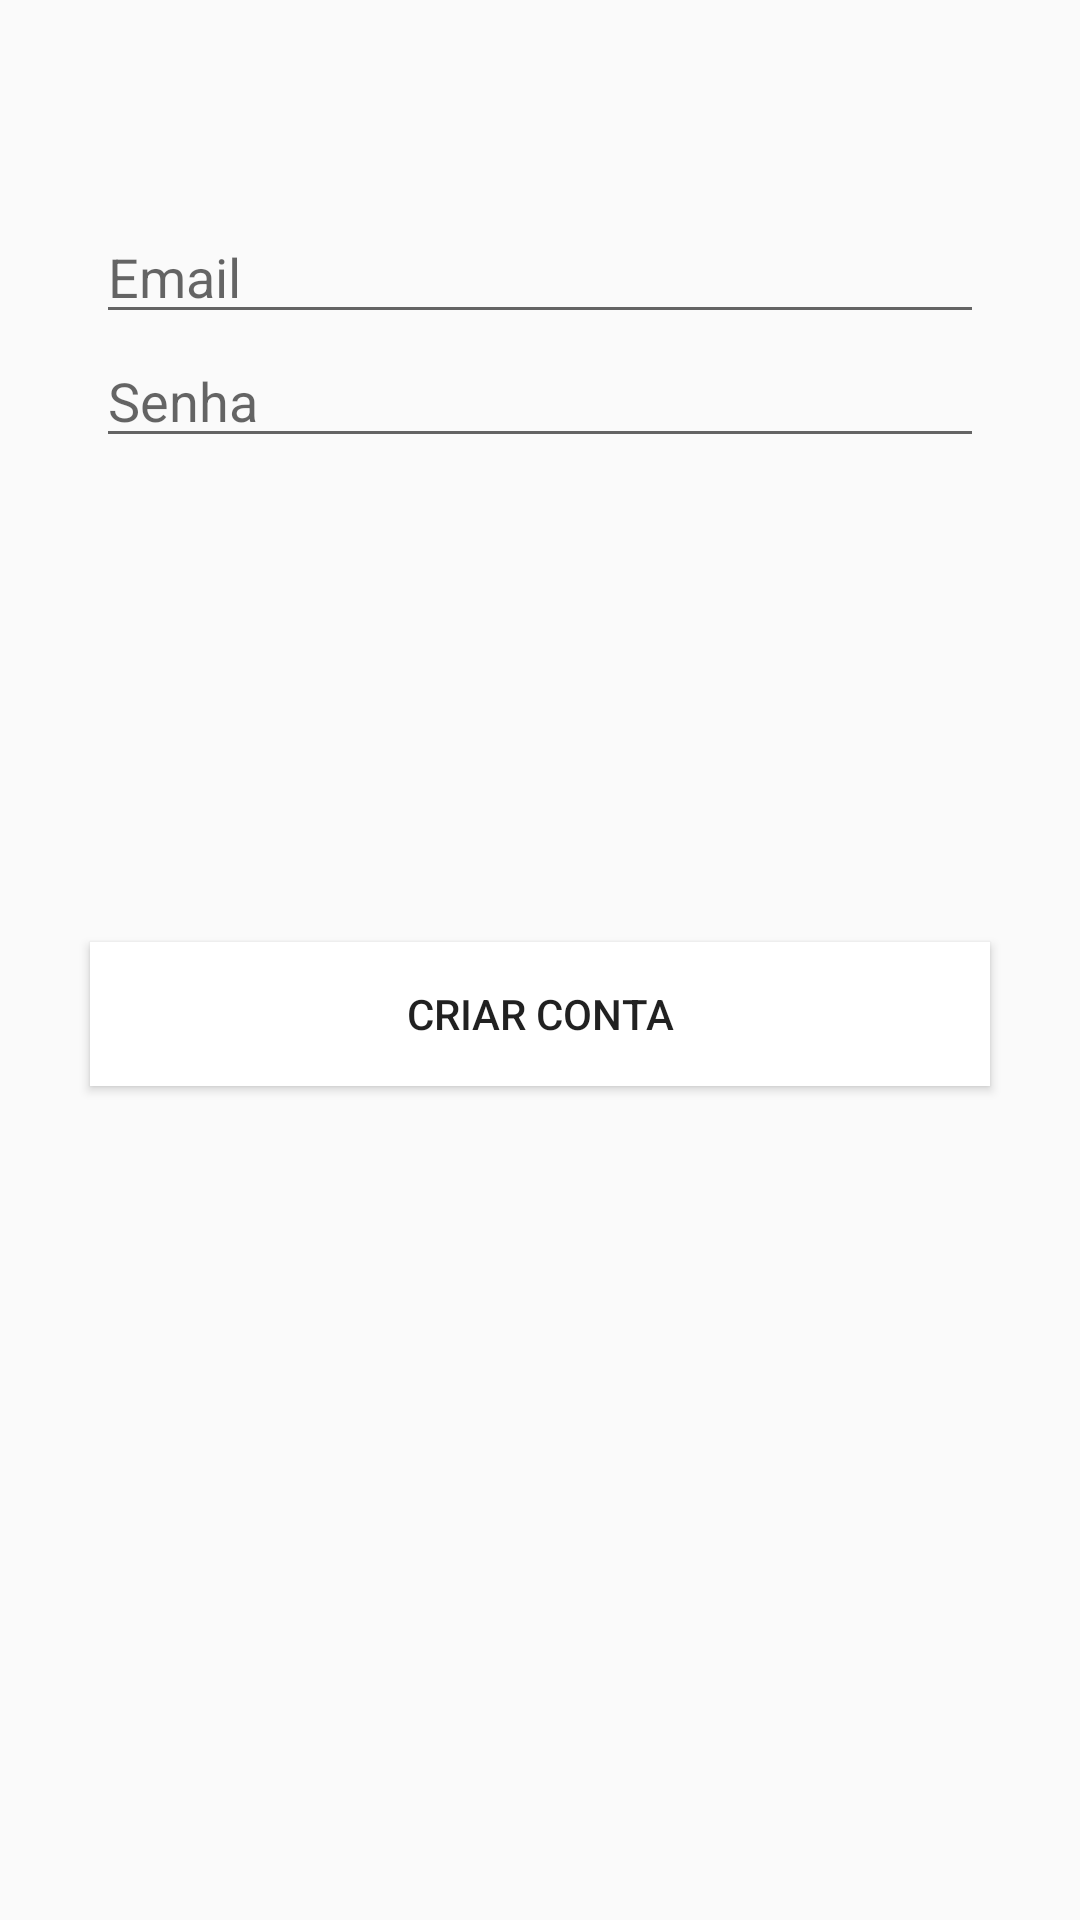

Layout XML and referenced resources for this Android screen:
<!-- AndroidManifest.xml: application theme AppTheme -->
<!-- res/layout/activity_autenticacao.xml -->
<?xml version="1.0" encoding="utf-8"?>
<androidx.constraintlayout.widget.ConstraintLayout xmlns:android="http://schemas.android.com/apk/res/android"
    xmlns:app="http://schemas.android.com/apk/res-auto"
    xmlns:tools="http://schemas.android.com/tools"
    android:layout_width="match_parent"
    android:layout_height="match_parent"
    tools:context=".activities.CriaContaActivity">

    <Button
        android:id="@+id/btLogarConta"
        android:layout_width="0dp"
        android:layout_height="wrap_content"
        android:layout_margin="30dp"
        android:background="@android:color/background_light"
        android:text="Criar Conta"
        app:layout_constraintBottom_toBottomOf="parent"
        app:layout_constraintHorizontal_bias="0.466"
        app:layout_constraintLeft_toLeftOf="parent"
        app:layout_constraintRight_toRightOf="parent"
        app:layout_constraintTop_toBottomOf="@+id/inputSenha_login"
        app:layout_constraintVertical_bias="0.346" />

    <EditText
        android:id="@+id/inputSenha_login"
        android:layout_width="0dp"
        android:layout_height="wrap_content"
        android:layout_marginStart="32dp"
        android:layout_marginLeft="32dp"
        android:layout_marginEnd="32dp"
        android:layout_marginRight="32dp"
        android:hint="Senha"
        android:inputType="textPersonName"
        app:layout_constraintEnd_toEndOf="parent"
        app:layout_constraintHorizontal_bias="0.0"
        app:layout_constraintStart_toStartOf="parent"
        app:layout_constraintTop_toBottomOf="@+id/inputEmail_login"
        app:layout_constraintVertical_bias="0.202"
         />

    <EditText
        android:id="@+id/inputEmail_login"
        android:layout_width="0dp"
        android:layout_height="wrap_content"
        android:layout_marginTop="70dp"
        android:inputType="textPersonName"
        android:hint="Email"
        app:layout_constraintBottom_toTopOf="@id/inputSenha_login"
        app:layout_constraintEnd_toEndOf="@+id/inputSenha_login"
        app:layout_constraintHorizontal_bias="1.0"
        app:layout_constraintStart_toStartOf="@+id/inputSenha_login"
        app:layout_constraintTop_toTopOf="parent" />

</androidx.constraintlayout.widget.ConstraintLayout>
<!-- resources referenced by this layout -->
<resources>
  <style name="AppTheme" parent="Theme.AppCompat.Light.NoActionBar">
          
          <item name="colorPrimary">#77DD77</item>
          <item name="colorPrimaryDark">#77DD77</item>
          <item name="colorAccent">@color/colorAccent</item>
      </style>
  <color name="colorAccent">#D81B60</color>
</resources>
